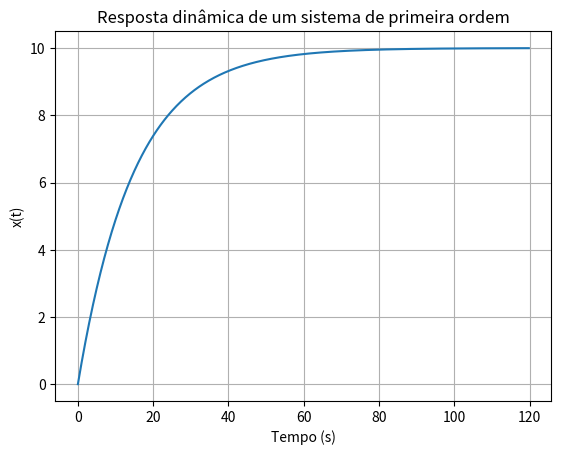

This figure's Python source:
# -*- coding: utf-8 -*-
"""

9.3 Fundamentos da Modelagem Dinâmica - pág. 259-261.

"""
import numpy as np
import matplotlib.pyplot as plt

# Parâmetros do sistema de primeira ordem
u = 10.0      # valor imposto ao sistema
tau = 15.0    # constante de tempo (s)
x0 = 0.0      # condição inicial

# Discretização temporal
dt = 0.2
t = np.arange(0, 120, dt)
x = np.zeros_like(t)
x[0] = x0

# Modelo dinâmico: dx/dt = (u - x)/tau
for k in range(1, len(t)):
    dxdt = (u - x[k-1]) / tau
    x[k] = x[k-1] + dxdt * dt

# Gráfico
plt.plot(t, x)
plt.xlabel("Tempo (s)")
plt.ylabel("x(t)")
plt.title("Resposta dinâmica de um sistema de primeira ordem")
plt.grid()
plt.show()	
